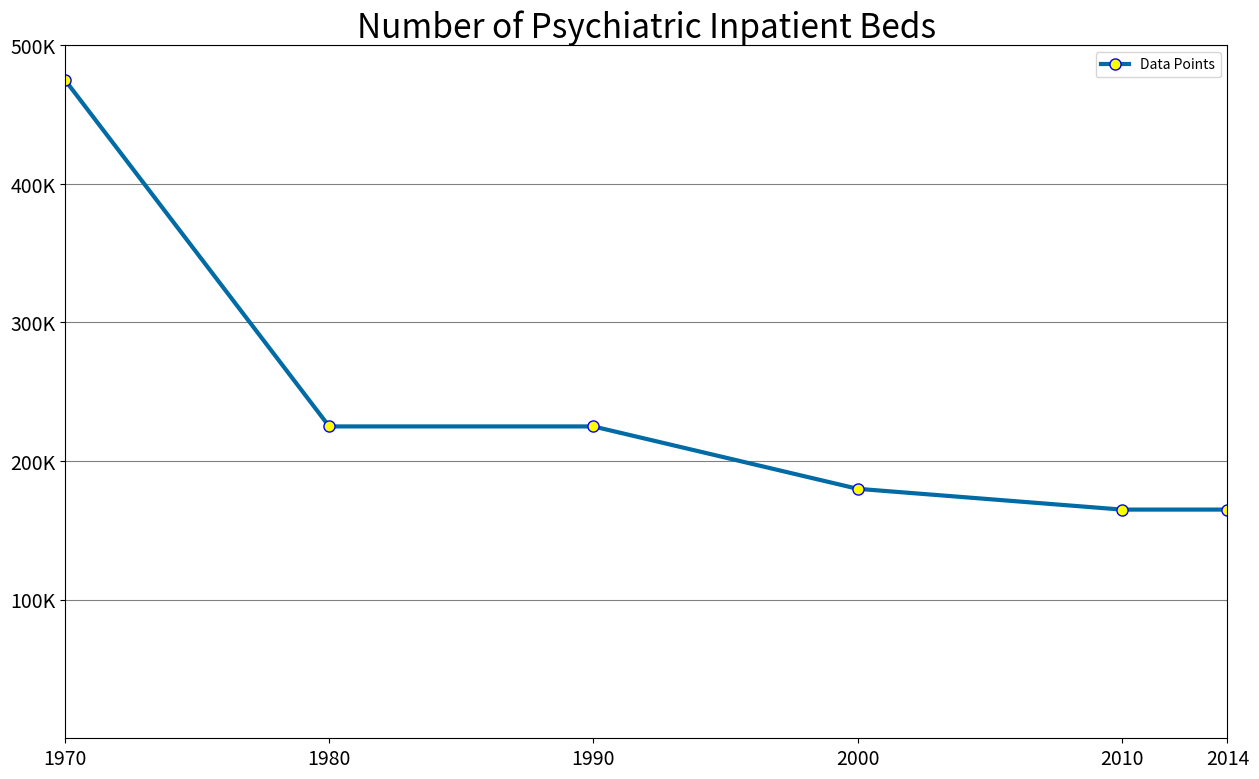

The script that saved this image:
# Line graph showing the decline in psychiatric inpatient beds from 1970 to 2014.

import matplotlib.pyplot as plt 

years = [1970, 1980, 1990, 2000, 2010, 2014]
beds = [475, 225, 225, 180, 165, 165]

plt.style.use('tableau-colorblind10')

fig, ax = plt.subplots(figsize=(15, 9))

ax.plot(years, beds, linewidth=3, marker='o', markersize=8, markeredgecolor='blue',
	markerfacecolor='yellow', label='Data Points')

ax.set_title("Number of Psychiatric Inpatient Beds", fontsize=24)

ax.set_xlabel("", fontsize=16)
ax.set_ylabel("", fontsize=16)

# Specify the years as tick locations and labels
ax.set_xticks(years)
ax.set_xticklabels(years)

ax.set_xlim(left=1970, right=2014)

# Set y-axis ticks and limits
y_ticks = [100, 200, 300, 400, 500]
y_labels = ["{}K".format(y) for y in y_ticks] # List comp adds % symbol to y-axis label.

ax.set_yticks(y_ticks)
ax.set_yticklabels(y_labels)

ax.set_ylim(bottom=0, top=500)

ax.tick_params(axis='both', labelsize=14)

# Add gridlines
ax.grid(which='major', axis='y', linestyle='-', color='grey')

# Legend
ax.legend(loc='upper right')


# plt.show()

plt.savefig('healthcareCutbacks.png', bbox_inches='tight')








